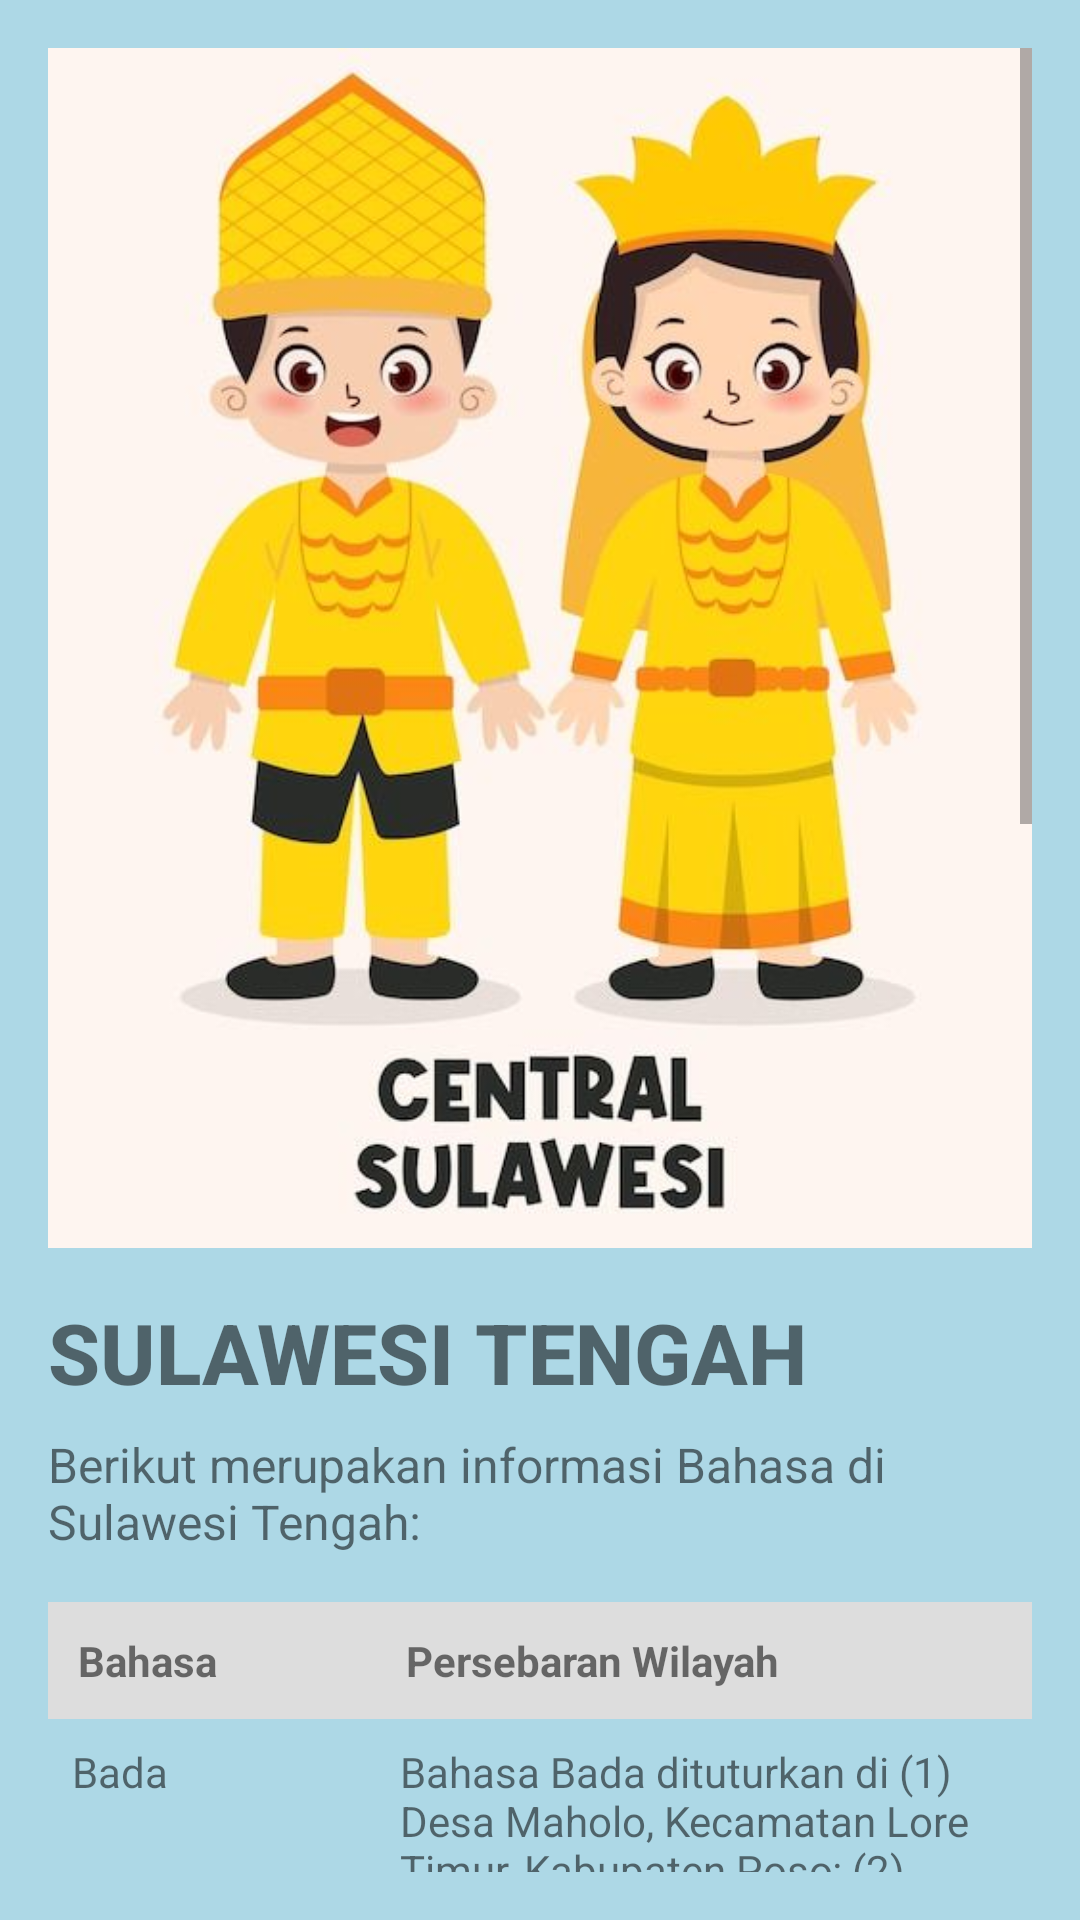

Here is an Android app screen rendered from its layout file. Give the layout XML and the strings, colors and styles it references.
<!-- AndroidManifest.xml: application theme Theme.AppCompat.Light.NoActionBar -->
<!-- res/layout/activity_detail5.xml -->
<?xml version="1.0" encoding="utf-8"?>
<ScrollView xmlns:android="http://schemas.android.com/apk/res/android"
    android:id="@+id/scroll_detail"
    android:layout_width="match_parent"
    android:layout_height="match_parent"
    android:padding="16dp"
    android:background="@drawable/background">

    <LinearLayout
        android:layout_width="match_parent"
        android:layout_height="wrap_content"
        android:orientation="vertical">

        <ImageView
            android:id="@+id/iv_detail_photo"
            android:layout_width="match_parent"
            android:layout_height="400dp"
            android:contentDescription="@string/detail_photo"
            android:fontFamily="sans-serif-medium"
            android:scaleType="centerCrop"
            android:src="@drawable/main_5" />

        <TextView
            android:id="@+id/tv_detail_name"
            android:layout_width="wrap_content"
            android:layout_height="wrap_content"
            android:fontFamily="sans-serif-medium"
            android:paddingTop="16dp"
            android:text="SULAWESI TENGAH"
            android:textSize="28sp"
            android:textStyle="bold" />

        <TextView
            android:id="@+id/tv_detail_description"
            android:layout_width="wrap_content"
            android:layout_height="wrap_content"
            android:paddingTop="8dp"
            android:text="Berikut merupakan informasi Bahasa di Sulawesi Tengah: "
            android:textSize="16sp" />

        
        <TableLayout
            android:layout_width="match_parent"
            android:layout_height="wrap_content"
            android:paddingTop="16dp"
            android:stretchColumns="1">

            <TableRow android:background="#FFDDDDDD">
                <TextView
                    android:layout_width="0dp"
                    android:layout_height="wrap_content"
                    android:padding="10dp"
                    android:maxWidth="0dp"
                    android:layout_weight="1"
                    android:text="Bahasa"
                    android:textStyle="bold" />
                <TextView
                    android:layout_width="0dp"
                    android:layout_height="wrap_content"
                    android:padding="10dp"
                    android:maxWidth="0dp"
                    android:layout_weight="2"
                    android:text="Persebaran Wilayah"
                    android:textStyle="bold" />
            </TableRow>

            <TableRow>
                <TextView
                    android:layout_width="0dp"
                    android:layout_height="wrap_content"
                    android:padding="8dp"
                    android:maxWidth="0dp"
                    android:layout_weight="1"
                    android:text="Bada" />
                <TextView
                    android:layout_width="0dp"
                    android:layout_height="wrap_content"
                    android:padding="8dp"
                    android:maxWidth="0dp"
                    android:layout_weight="2"
                    android:text="Bahasa Bada dituturkan di (1) Desa Maholo, Kecamatan Lore Timur, Kabupaten Poso; (2) Desa Badangkaia, Kecamatan Lore Selatan, Kabupaten Poso; dan (3) Desa Ampibabo, Kecamatan Ampibabo, Kabupaten Parigi Moutong, Provinsi Sulawesi Tengah." />
            </TableRow>

            <TableRow android:layout_height="wrap_content">
                <TextView
                    android:layout_width="0dp"
                    android:layout_height="wrap_content"
                    android:padding="8dp"
                    android:maxWidth="0dp"
                    android:layout_weight="1"
                    android:text="Bajo" />
                <TextView
                    android:layout_width="0dp"
                    android:layout_height="wrap_content"
                    android:padding="8dp"
                    android:maxWidth="0dp"
                    android:layout_weight="2"
                    android:text="Bahasa Bajo dituturkan oleh masyarakat di (1) Desa Bajo, Kecamatan Bolano, Kabupaten Parigi Moutong; (2) Desa Meli, Kecamatan Balaesang, Kabupaten Donggala; (3) Desa Santigi, Kecamatan ToliToli Utara, Kabupaten ToliToli; (4) Desa Laulalang, Kecamatan ToliToli Utara, Kabupaten ToliToli; (5) Desa Jaya Bakti, Kecamatan Pagimana, Kabupaten Banggai; (6) Desa Kolo Bawah, Kecamatan Mamosalato, Kabupaten Morowali Utara; dan (7) Desa Buajangka, Kecamatan Bungku Selatan, Kabupaten Morowali, Provinsi Sulawesi Tengah." />
            </TableRow>

            <TableRow>
                <TextView
                    android:layout_width="0dp"
                    android:layout_height="wrap_content"
                    android:padding="8dp"
                    android:maxWidth="0dp"
                    android:layout_weight="1"
                    android:text="Balaesang" />
                <TextView
                    android:layout_width="0dp"
                    android:layout_height="wrap_content"
                    android:padding="8dp"
                    android:maxWidth="0dp"
                    android:layout_weight="2"
                    android:text="Bahasa Balaesang diduga memiliki tanah asal di Kabupaten Donggala dan Parigi Moutong, Provinsi Sulawesi Tengah. Bahasa ini dituturkan di (1) Desa Ketong dan Kamonji, Kecamatan Balaesang Tanjung, Kabupaten Donggala; (2) Desa Alindau, Kecamatan Sindue Tobata, Kabupaten Donggala; dan (3) Desa Kasimbar, Kecamatan Kasimbar, Kabupaten Parigi Moutong, Sulawesi Tengah." />
            </TableRow>

            <TableRow>
                <TextView
                    android:layout_width="0dp"
                    android:layout_height="wrap_content"
                    android:padding="8dp"
                    android:maxWidth="0dp"
                    android:layout_weight="1"
                    android:text="Balantak" />
                <TextView
                    android:layout_width="0dp"
                    android:layout_height="wrap_content"
                    android:padding="8dp"
                    android:maxWidth="0dp"
                    android:layout_weight="2"
                    android:text="Bahasa Balantak ditemukan di (1) Desa Tangeban, Kecamatan Masama, Kabupaten Banggai; (2) Desa Dolom, Kecamatan Lobu, Kabupaten Banggai; dan (3) Desa Sobol, Kecamatan Mantoh, Kabupaten Banggai, Provinsi Sulawesi Tengah." />
            </TableRow>

            <View
                android:layout_width="match_parent"
                android:layout_height="40dp" />

        </TableLayout>
    </LinearLayout>
</ScrollView>
<!-- resources referenced by this layout -->
<resources>
  <!-- drawable background (drawable) -->
  <shape xmlns:android="http://schemas.android.com/apk/res/android">
      <solid android:color="#ADD8E6"/>
      <corners android:radius="0dp"/> 
      <padding
          android:left="0dp"
          android:top="0dp"
          android:right="0dp"
          android:bottom="0dp" />
  </shape>
  <!-- drawable main_5: jpg bitmap (drawable, 34349 bytes) -->
  <string name="detail_photo">Detail dari Setiap Foto</string>
</resources>
